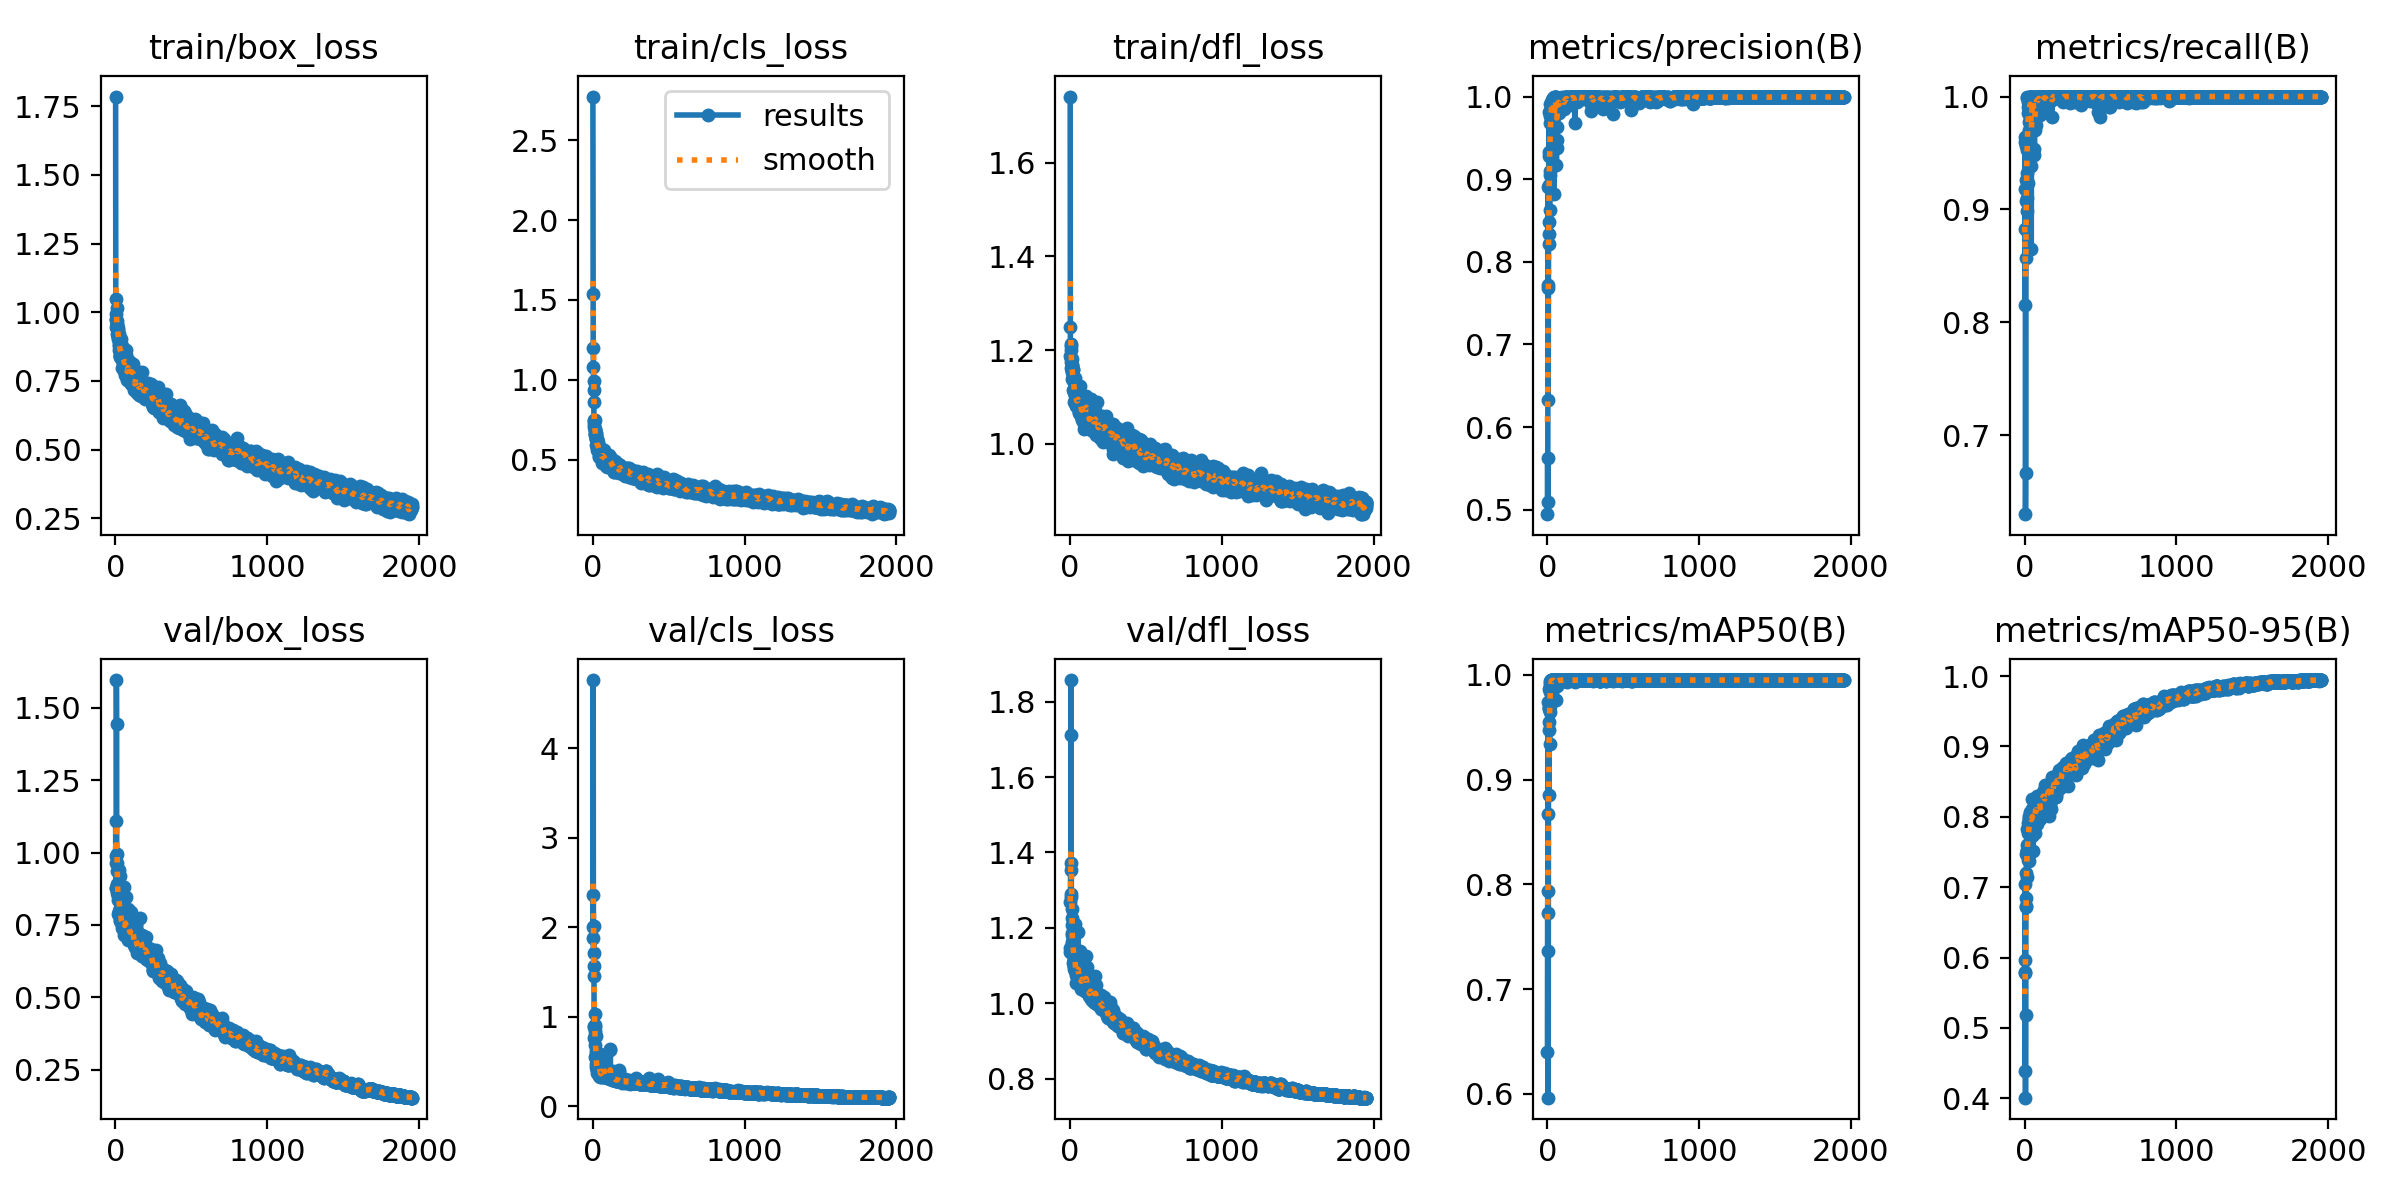

The table this chart was drawn from, first rows:
epoch, train/box_loss, train/cls_loss, train/dfl_loss, metrics/precision(B), metrics/recall(B), metrics/mAP50(B), metrics/mAP50-95(B), val/box_loss, val/cls_loss, val/dfl_loss, lr/pg0, lr/pg1, lr/pg2
1, 1.785, 2.774, 1.742, 0.4946, 0.8829, 0.64, 0.439, 1.11, 2.001, 1.268, 0.0001858, 0.0001858, 0.0001858
2, 1.048, 1.537, 1.25, 0.5623, 0.9182, 0.7723, 0.5788, 0.876, 1.885, 1.136, 0.0003856, 0.0003856, 0.0003856
3, 0.9705, 1.199, 1.188, 0.5091, 0.9595, 0.7933, 0.5796, 0.876, 4.761, 1.148, 0.0005853, 0.0005853, 0.0005853
4, 0.9446, 1.08, 1.183, 0.7681, 0.8153, 0.8669, 0.5961, 0.9646, 2.357, 1.373, 0.0007848, 0.0007848, 0.0007848
5, 0.9737, 0.9938, 1.2, 0.8902, 0.964, 0.9741, 0.7049, 0.9879, 1.714, 1.282, 0.0009841, 0.0009841, 0.0009841
6, 0.9936, 0.9362, 1.208, 0.6325, 0.6301, 0.5963, 0.4009, 1.596, 2.014, 1.711, 0.001183, 0.001183, 0.001183
7, 1.016, 0.8618, 1.213, 0.7717, 0.6667, 0.7359, 0.5182, 1.443, 1.568, 1.857, 0.001382, 0.001382, 0.001382
8, 0.9209, 0.7415, 1.175, 0.8211, 0.8573, 0.9688, 0.7201, 0.9957, 1.462, 1.354, 0.001424, 0.001424, 0.001424
9, 0.9574, 0.7483, 1.163, 0.8931, 0.9078, 0.9683, 0.6848, 0.9373, 0.8912, 1.289, 0.001423, 0.001423, 0.001423
10, 0.9455, 0.7068, 1.168, 0.8333, 0.9259, 0.8857, 0.6732, 0.8905, 0.7684, 1.226, 0.001423, 0.001423, 0.001423
11, 0.9374, 0.724, 1.157, 0.8485, 0.9564, 0.9472, 0.6714, 0.9636, 0.9005, 1.25, 0.001422, 0.001422, 0.001422
12, 0.9664, 0.745, 1.168, 0.9809, 0.9614, 0.986, 0.7468, 0.8843, 0.7985, 1.207, 0.001421, 0.001421, 0.001421
13, 0.9544, 0.6824, 1.181, 0.9284, 0.9324, 0.9677, 0.7515, 0.8595, 0.9048, 1.181, 0.001421, 0.001421, 0.001421
14, 0.9247, 0.6915, 1.153, 0.9334, 0.9101, 0.9554, 0.7469, 0.8496, 1.028, 1.164, 0.00142, 0.00142, 0.00142
15, 0.9038, 0.6884, 1.139, 0.8624, 0.8987, 0.9342, 0.7147, 0.8697, 0.8841, 1.187, 0.001419, 0.001419, 0.001419
16, 0.9335, 0.6551, 1.155, 0.9675, 0.9571, 0.9832, 0.7522, 0.8823, 0.6817, 1.157, 0.001418, 0.001418, 0.001418
17, 0.9418, 0.6639, 1.147, 0.9103, 0.9526, 0.97, 0.7606, 0.8345, 0.8404, 1.143, 0.001418, 0.001418, 0.001418
18, 0.9132, 0.6615, 1.136, 0.9911, 0.9985, 0.9922, 0.7517, 0.8691, 0.5551, 1.171, 0.001417, 0.001417, 0.001417
19, 0.9097, 0.6303, 1.158, 0.9761, 1, 0.9893, 0.7827, 0.7873, 0.4717, 1.108, 0.001416, 0.001416, 0.001416
20, 0.9209, 0.6362, 1.142, 0.905, 0.9234, 0.9648, 0.7447, 0.8381, 0.7917, 1.14, 0.001416, 0.001416, 0.001416
21, 0.9002, 0.6652, 1.159, 0.9796, 0.9955, 0.9943, 0.761, 0.8539, 0.5803, 1.161, 0.001415, 0.001415, 0.001415
22, 0.8625, 0.631, 1.114, 0.9798, 0.9668, 0.9913, 0.7766, 0.8458, 0.6156, 1.146, 0.001414, 0.001414, 0.001414
23, 0.8977, 0.6583, 1.137, 0.9855, 0.9855, 0.9945, 0.7823, 0.7953, 0.4404, 1.116, 0.001413, 0.001413, 0.001413
24, 0.8851, 0.5912, 1.112, 0.9678, 0.964, 0.9927, 0.7386, 0.9405, 0.5442, 1.194, 0.001413, 0.001413, 0.001413
25, 0.8778, 0.5969, 1.132, 0.9927, 0.991, 0.995, 0.7908, 0.7893, 0.4196, 1.114, 0.001412, 0.001412, 0.001412
26, 0.9031, 0.6008, 1.133, 0.9805, 0.9955, 0.9943, 0.7854, 0.7975, 0.4578, 1.118, 0.001411, 0.001411, 0.001411
27, 0.8922, 0.6275, 1.135, 0.9862, 0.9956, 0.995, 0.797, 0.7665, 0.4079, 1.09, 0.001411, 0.001411, 0.001411
28, 0.8424, 0.5575, 1.09, 0.987, 0.9779, 0.9948, 0.7838, 0.7851, 0.4148, 1.099, 0.00141, 0.00141, 0.00141
29, 0.8369, 0.5772, 1.11, 0.9859, 0.9701, 0.995, 0.7823, 0.794, 0.4149, 1.1, 0.001409, 0.001409, 0.001409
30, 0.886, 0.613, 1.115, 0.9933, 0.9952, 0.995, 0.7375, 0.9187, 0.435, 1.209, 0.001409, 0.001409, 0.001409
31, 0.8699, 0.6299, 1.111, 0.9939, 1, 0.9949, 0.801, 0.7642, 0.3728, 1.097, 0.001408, 0.001408, 0.001408
32, 0.8492, 0.5957, 1.112, 0.9849, 0.9858, 0.9937, 0.7984, 0.8094, 0.4372, 1.126, 0.001407, 0.001407, 0.001407
33, 0.8405, 0.5709, 1.104, 0.9958, 0.9849, 0.9941, 0.8065, 0.7813, 0.3952, 1.103, 0.001406, 0.001406, 0.001406
34, 0.834, 0.579, 1.093, 0.9959, 0.9806, 0.9945, 0.8012, 0.7867, 0.4061, 1.116, 0.001406, 0.001406, 0.001406
35, 0.9025, 0.6098, 1.141, 0.997, 0.9994, 0.995, 0.7961, 0.7852, 0.3931, 1.108, 0.001405, 0.001405, 0.001405
36, 0.8853, 0.5619, 1.103, 0.998, 0.9955, 0.995, 0.7996, 0.7653, 0.3736, 1.085, 0.001404, 0.001404, 0.001404
37, 0.8745, 0.5838, 1.128, 0.9965, 0.9896, 0.995, 0.7927, 0.7678, 0.402, 1.083, 0.001404, 0.001404, 0.001404
38, 0.8367, 0.5675, 1.111, 0.9936, 1, 0.995, 0.7972, 0.7758, 0.4382, 1.09, 0.001403, 0.001403, 0.001403
39, 0.8391, 0.5793, 1.108, 0.9885, 0.9992, 0.9949, 0.7985, 0.7768, 0.4032, 1.089, 0.001402, 0.001402, 0.001402
40, 0.8246, 0.5797, 1.095, 0.9955, 1, 0.995, 0.7988, 0.74, 0.3479, 1.053, 0.001401, 0.001401, 0.001401
41, 0.8347, 0.5735, 1.081, 0.9752, 0.996, 0.995, 0.7972, 0.7648, 0.3639, 1.082, 0.001401, 0.001401, 0.001401
42, 0.8388, 0.5536, 1.083, 0.9993, 1, 0.995, 0.8019, 0.7568, 0.3388, 1.075, 0.0014, 0.0014, 0.0014
43, 0.8324, 0.5235, 1.088, 0.9869, 0.9955, 0.9934, 0.7983, 0.7519, 0.3575, 1.085, 0.001399, 0.001399, 0.001399
44, 0.8323, 0.5179, 1.106, 0.977, 0.8649, 0.9912, 0.7988, 0.7485, 0.5385, 1.071, 0.001399, 0.001399, 0.001399
45, 0.8773, 0.5271, 1.095, 0.8819, 0.9386, 0.995, 0.7979, 0.7554, 0.5886, 1.078, 0.001398, 0.001398, 0.001398
46, 0.7979, 0.5258, 1.082, 0.9985, 0.991, 0.995, 0.773, 0.8348, 0.4097, 1.13, 0.001397, 0.001397, 0.001397
47, 0.8653, 0.5645, 1.086, 0.9935, 0.991, 0.9916, 0.7956, 0.7698, 0.3989, 1.099, 0.001396, 0.001396, 0.001396
48, 0.8309, 0.5384, 1.084, 0.9889, 0.9955, 0.9915, 0.8028, 0.7385, 0.3845, 1.071, 0.001396, 0.001396, 0.001396
49, 0.8542, 0.5334, 1.111, 0.9942, 0.9987, 0.9946, 0.7925, 0.7955, 0.3746, 1.104, 0.001395, 0.001395, 0.001395
50, 0.8149, 0.5295, 1.088, 0.9989, 0.9989, 0.995, 0.8099, 0.7595, 0.3515, 1.071, 0.001394, 0.001394, 0.001394
51, 0.8363, 0.5382, 1.081, 0.9967, 0.9991, 0.995, 0.8257, 0.735, 0.3336, 1.073, 0.001394, 0.001394, 0.001394
52, 0.8309, 0.5492, 1.103, 0.9997, 0.9961, 0.995, 0.8115, 0.7431, 0.3444, 1.063, 0.001393, 0.001393, 0.001393
53, 0.8265, 0.5091, 1.107, 0.998, 0.9955, 0.995, 0.795, 0.7566, 0.3621, 1.077, 0.001392, 0.001392, 0.001392
54, 0.848, 0.5396, 1.099, 0.9942, 0.9954, 0.995, 0.7508, 0.8803, 0.4248, 1.189, 0.001391, 0.001391, 0.001391
55, 0.8292, 0.5366, 1.082, 0.999, 0.9955, 0.995, 0.8058, 0.752, 0.3408, 1.077, 0.001391, 0.001391, 0.001391
56, 0.8585, 0.56, 1.124, 0.9942, 1, 0.995, 0.8014, 0.765, 0.3543, 1.08, 0.00139, 0.00139, 0.00139
57, 0.7949, 0.518, 1.069, 0.9949, 1, 0.995, 0.8074, 0.7467, 0.3464, 1.069, 0.001389, 0.001389, 0.001389
58, 0.7848, 0.5051, 1.078, 0.995, 1, 0.995, 0.7934, 0.7716, 0.347, 1.086, 0.001389, 0.001389, 0.001389
59, 0.8047, 0.5024, 1.087, 0.9999, 0.9993, 0.995, 0.8088, 0.7148, 0.3243, 1.055, 0.001388, 0.001388, 0.001388
60, 0.7728, 0.4812, 1.065, 0.9176, 0.9538, 0.976, 0.8022, 0.7234, 0.549, 1.054, 0.001387, 0.001387, 0.001387
... 1,893 more rows
